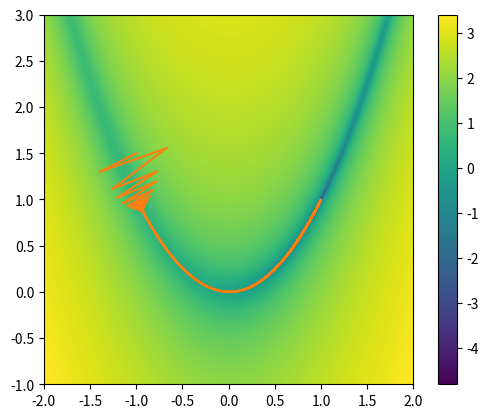

Generate this figure with matplotlib:
#!/bin/env python
# Gradient Descent
# Gradient descent is a simple algorithm for finding the minimum of a function
# of multiple variables. It works on the principle of looking at the local
# gradient of a function then then moving in the direction where it decreases
# the fastest.
#
# f(x), x=(x0, x1, x2, xN-1)
#
# ∂f/∂x = (∂f/∂x0, ∂f/x1, ...)
#
# x <- x - η * ∂f/∂x

import numpy as np
import matplotlib.pyplot as plt

# The Rosenbrock function or the banana function is a very difficult problem
# for minimization. It has the form:
#                    f(x,y) = (a - x)^2 + b(y - x^2)^2
def rosenbrock(x0, x1, a, b):
    return (a - x0)**2 + b*(x1 - x0**2)**2

def drosdx(x, a, b):
    x0 = x[0]
    x1 = x[1]
    return np.array([-2.0*(a - x0) - 4.0*b*(x1 - x0**2)*x0,
                     2.0*b*(x1 - x0**2)])

def do_descent(dfdx, x0, eps=1.e-5, eta=2.e-3, args=None, ax=None):
    # dx will be the change in the solution -- we'll iterate until this
    # is small
    dx = 1.e30
    xp_old = x0.copy()

    if args:
        grad = dfdx(xp_old, *args)
    else:
        grad = dfdx(xp_old)

    while dx > eps:

        xp = xp_old - eta * grad

        if ax:
            ax.plot([xp_old[0], xp[0]], [xp_old[1], xp[1]], color="C1")

        dx = np.linalg.norm(xp - xp_old)

        if args:
            grad_new = dfdx(xp, *args)
        else:
            grad_new = dfdx(xp)

        #eta_new = np.abs(np.transpose(xp) @ (grad_new - grad)) / np.linalg.norm(grad_new - grad)**2
        #eta = min(10*eta, eta_new)

        grad = grad_new

        xp_old[:] = xp


xmin = -2.0
xmax = 2.0
ymin = -1.0
ymax = 3.0

a = 1.0
b = 100.0

N = 256
x = np.linspace(xmin, xmax, N)
y = np.linspace(ymin, ymax, N)

x2d, y2d = np.meshgrid(x, y, indexing="ij")

fig, ax = plt.subplots()
img = ax.imshow(np.log10(np.transpose(rosenbrock(x2d, y2d, a, b))),
               origin="lower", extent=[xmin, xmax, ymin, ymax])

x0 = np.array([-1.0, 1.5])
do_descent(drosdx, x0, args=(a, b), ax=ax)

fig.colorbar(img, ax=ax)
plt.show()
